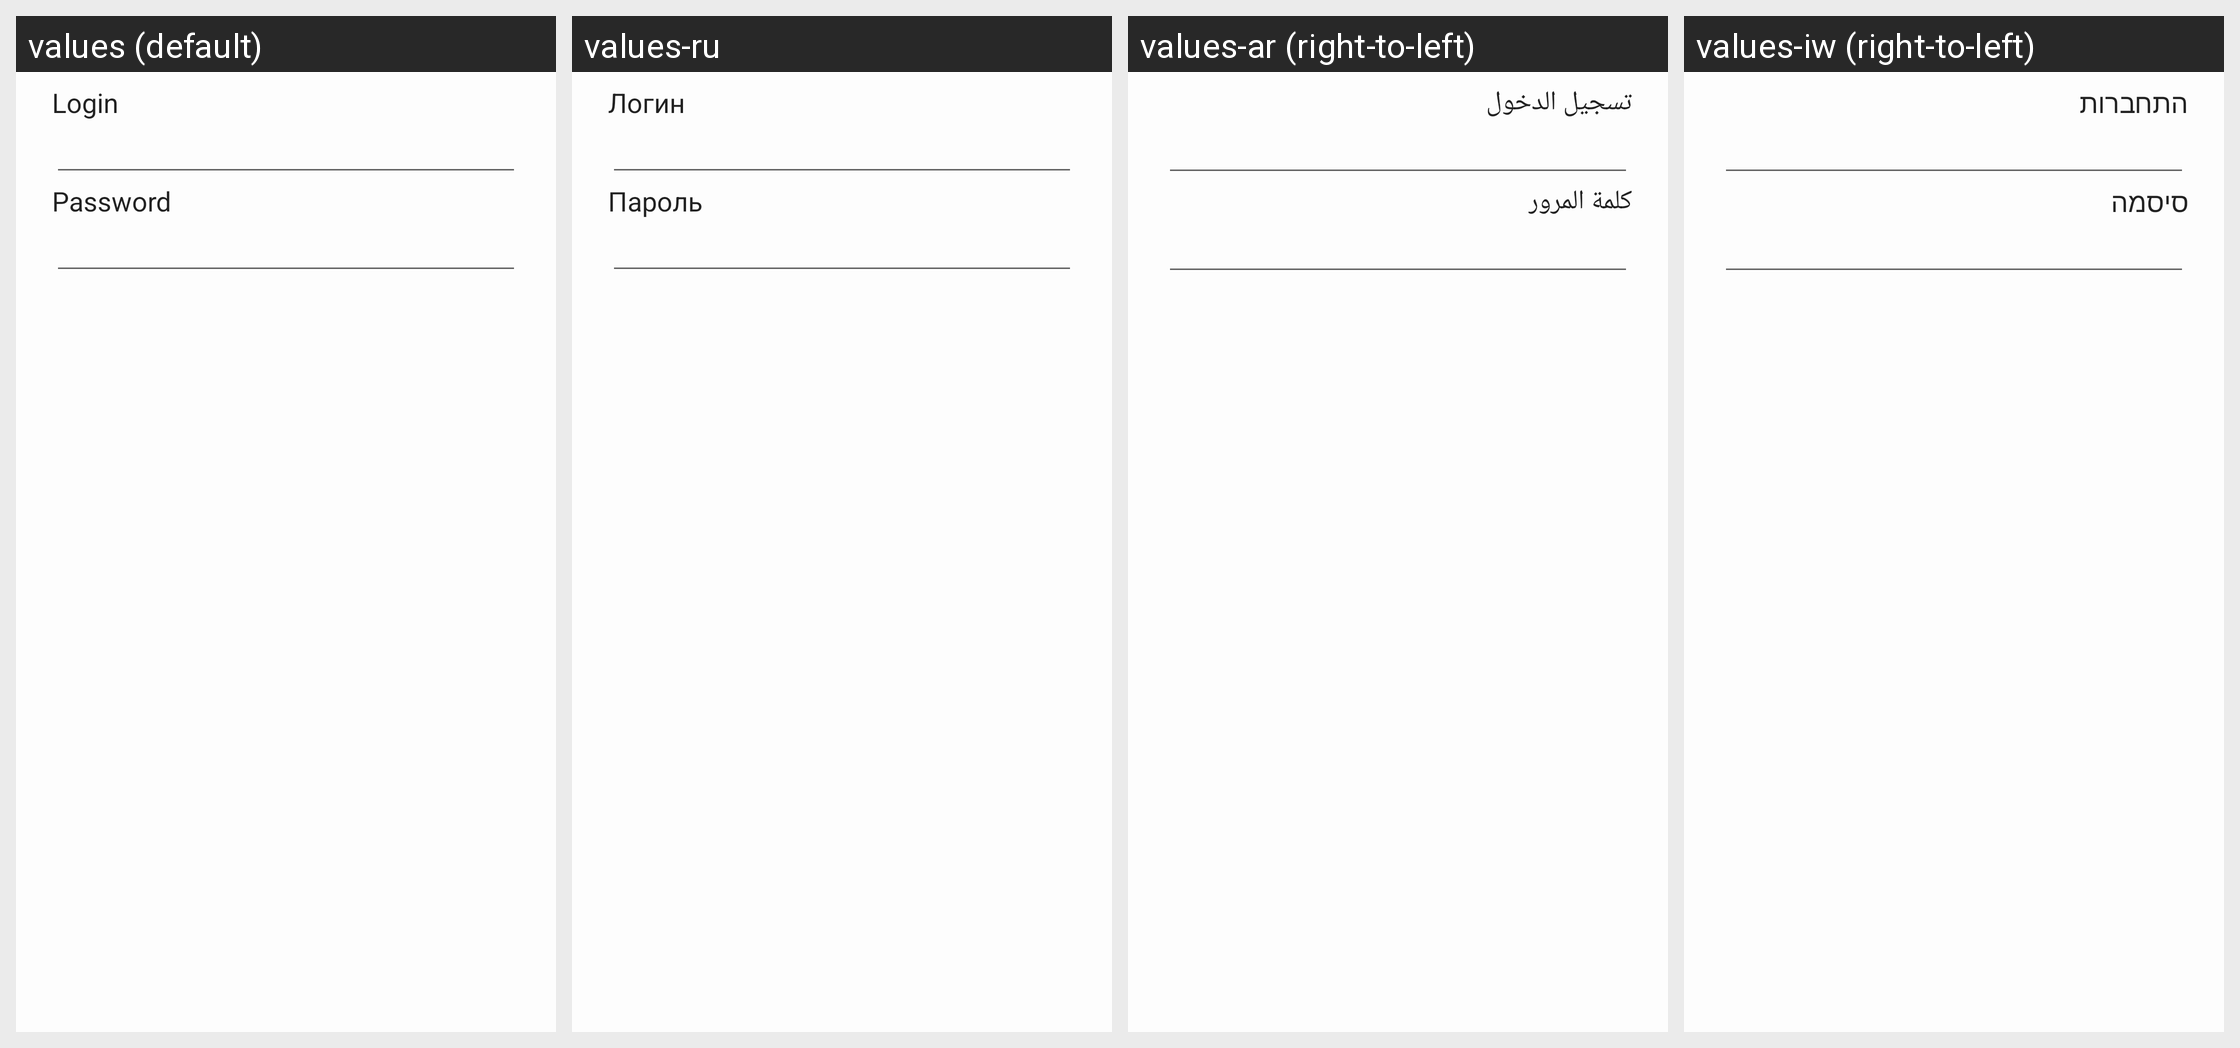

The Android screen above is rendered under several locales of the same app. Produce the string resources it draws, with the default and per-locale values.
Android screen res/layout/dialog_auth.xml rendered under 4 locales, left to right: values (default), values-ru, values-ar (right-to-left), values-iw (right-to-left). Device: Nexus 5 (rendered at 1080×1920; each locale shown at half size, 540×960, under a caption strip naming it); theme AppTheme.
Other locales in the repository, not shown: values-am, values-as, values-be, values-de, values-es, values-eu, values-fa, values-fr, values-hi, values-in, values-it, values-ja, values-kn, values-ko, values-ml, values-ms, values-ne, values-or, values-pl, values-pt, values-ro, values-th, values-tr.
Strings drawn on this screen, with the default value and each locale's value (text and hints the layout hard-codes, and strings that could not be matched under every locale, appear in the picture but are not listed):

dialog_authorization_label_login
  values: Login
  values-ru: Логин
  values-ar: تسجيل الدخول
  values-iw: התחברות

dialog_authorization_label_password
  values: Password
  values-ru: Пароль
  values-ar: كلمة المرور
  values-iw: סיסמה
